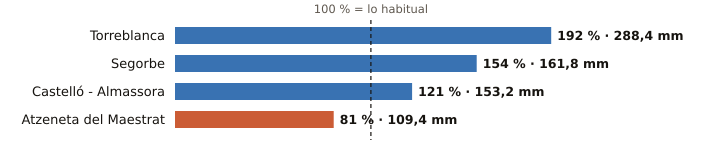

Values plotted in this chart, from the file beside it:
estacion, provincia, indicativo, mm_otono, referencia_mm, pct, periodo_referencia, hasta, hora
Torreblanca, Castellón, 8503Y, 288.4, 150.0, 192, 2006-2025, 2026-11-05, 18
Segorbe, Castellón, 8439X, 161.8, 105.3, 154, 2009-2025, 2026-11-05, 18
Castelló - Almassora, Castellón, 8500A, 153.2, 126.1, 121, 1991-2020, 2026-11-05, 19
Atzeneta del Maestrat, Castellón, 8492X, 109.4, 135.5, 81, 2009-2025, 2026-11-05, 15
